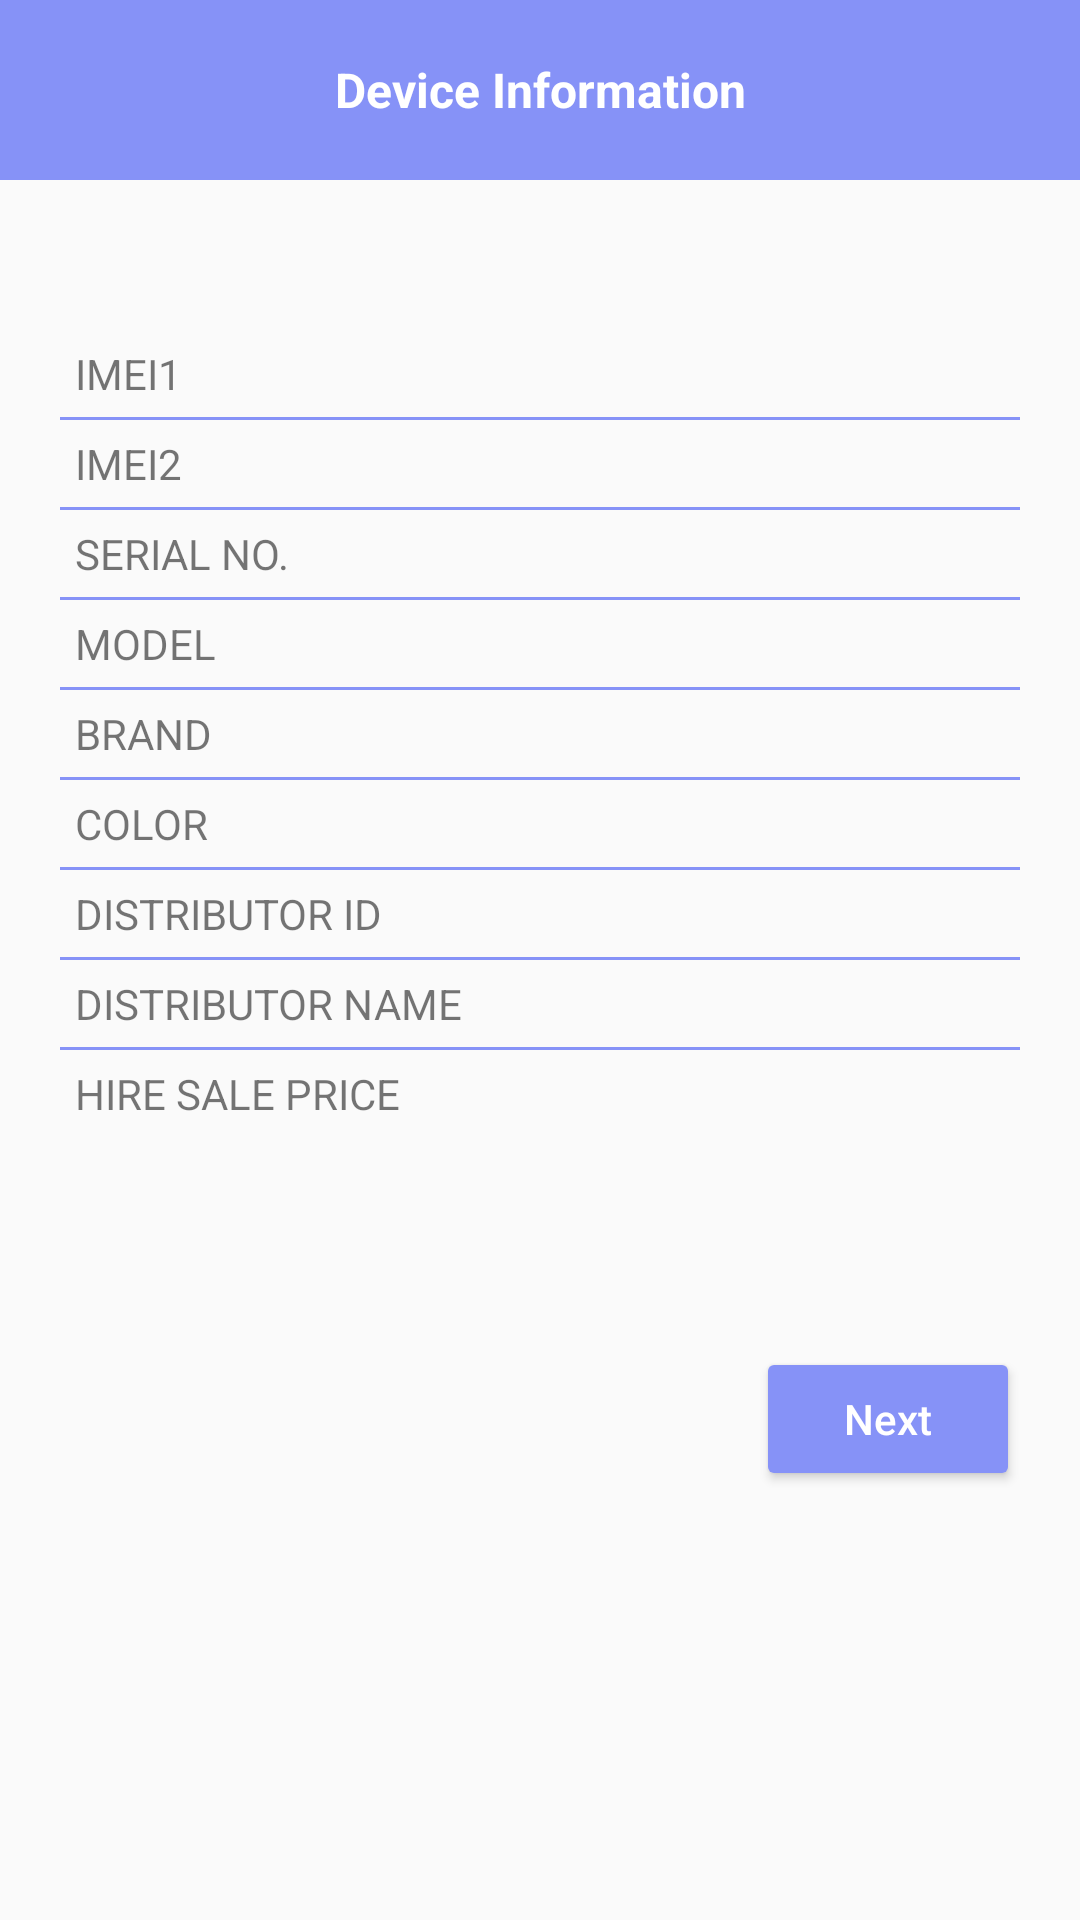

Android layout source for this screen:
<!-- AndroidManifest.xml: application theme Theme.TestApi -->
<!-- res/layout/activity_device_info.xml -->
<?xml version="1.0" encoding="utf-8"?>
<LinearLayout xmlns:android="http://schemas.android.com/apk/res/android"
    xmlns:app="http://schemas.android.com/apk/res-auto"
    xmlns:tools="http://schemas.android.com/tools"
    android:id="@+id/main"
    android:layout_width="match_parent"
    android:layout_height="match_parent"
    android:orientation="vertical"
    tools:context=".activities.DeviceInfoActivity">
    <androidx.appcompat.widget.Toolbar
        android:id="@+id/toolbar"
        android:layout_width="match_parent"
        android:layout_height="60dp"
        android:background="@color/my_primary"
        android:padding="8dp"
        android:theme="@style/ThemeOverlay.AppCompat.Dark.ActionBar">

        
        <ImageView
            android:layout_width="24dp"
            android:layout_height="24dp"
            android:src="@drawable/ic_back"
            android:contentDescription="Back"
            android:layout_gravity="start" />

        
        <TextView
            android:id="@+id/toolbar_title"
            android:layout_width="wrap_content"
            android:layout_height="wrap_content"
            android:layout_gravity="center"
            android:text="Device Information"
            android:textColor="@android:color/white"
            android:textSize="16sp"
            android:textStyle="bold" />
    </androidx.appcompat.widget.Toolbar>
    <ScrollView
        android:layout_width="match_parent"
        android:layout_height="wrap_content">
        <LinearLayout
            android:layout_width="match_parent"
            android:layout_height="wrap_content"
            android:padding="20dp"
            android:layout_marginTop="30dp"
            android:orientation="vertical">
            <LinearLayout
                android:layout_width="match_parent"
                android:layout_height="wrap_content"
                android:orientation="horizontal"
                >
                <TextView
                    android:layout_width="match_parent"
                    android:layout_height="wrap_content"
                    android:padding="5dp"
                    android:text="IMEI1"
                    android:layout_weight="1"
                    android:textSize="14sp" />
                <TextView
                    android:id="@+id/imei_tv1"
                    android:layout_width="match_parent"
                    android:layout_height="wrap_content"
                    android:padding="5dp"
                    android:text=""
                    android:layout_weight="1"
                    android:textSize="14sp" />

            </LinearLayout>
            <View
                android:layout_width="match_parent"
                android:layout_height="1dp"
                android:background="@color/my_primary"/>


            <LinearLayout
                android:layout_width="match_parent"
                android:layout_height="wrap_content"
                android:orientation="horizontal"
                >
                <TextView
                    android:layout_width="match_parent"
                    android:layout_height="wrap_content"
                    android:padding="5dp"
                    android:text="IMEI2"
                    android:layout_weight="1"
                    android:textSize="14sp" />
                <TextView
                    android:id="@+id/imei_tv2"
                    android:layout_width="match_parent"
                    android:layout_height="wrap_content"
                    android:padding="5dp"
                    android:text=""
                    android:layout_weight="1"
                    android:textSize="14sp" />

            </LinearLayout>
            <View
                android:layout_width="match_parent"
                android:layout_height="1dp"
                android:background="@color/my_primary"/>

            <LinearLayout
                android:layout_width="match_parent"
                android:layout_height="wrap_content"
                android:orientation="horizontal"
                >
                <TextView
                    android:layout_width="match_parent"
                    android:layout_height="wrap_content"
                    android:padding="5dp"
                    android:text="SERIAL NO."
                    android:layout_weight="1"
                    android:textSize="14sp"/>
                <TextView
                    android:id="@+id/serial_tv"
                    android:layout_width="match_parent"
                    android:layout_height="wrap_content"
                    android:padding="5dp"
                    android:text=""
                    android:layout_weight="1"
                    android:textSize="14sp"/>

            </LinearLayout>
            <View
                android:layout_width="match_parent"
                android:layout_height="1dp"
                android:background="@color/my_primary"/>

            <LinearLayout
                android:layout_width="match_parent"
                android:layout_height="wrap_content"
                android:orientation="horizontal"
                >
                <TextView
                    android:layout_width="match_parent"
                    android:layout_height="wrap_content"
                    android:padding="5dp"
                    android:text="MODEL"
                    android:layout_weight="1"
                    android:textSize="14sp" />
                <TextView
                    android:id="@+id/model_tv"
                    android:layout_width="match_parent"
                    android:layout_height="wrap_content"
                    android:padding="5dp"
                    android:text=""
                    android:layout_weight="1"
                    android:textSize="14sp" />

            </LinearLayout>
            <View
                android:layout_width="match_parent"
                android:layout_height="1dp"
                android:background="@color/my_primary"/>

            <LinearLayout
                android:layout_width="match_parent"
                android:layout_height="wrap_content"
                android:orientation="horizontal"
                >
                <TextView
                    android:layout_width="match_parent"
                    android:layout_height="wrap_content"
                    android:padding="5dp"
                    android:text="BRAND"
                    android:layout_weight="1"
                    android:textSize="14sp" />
                <TextView
                    android:id="@+id/brand_tv"
                    android:layout_width="match_parent"
                    android:layout_height="wrap_content"
                    android:padding="5dp"
                    android:text=""
                    android:layout_weight="1"
                    android:textSize="14sp" />


            </LinearLayout>
            <View
                android:layout_width="match_parent"
                android:layout_height="1dp"
                android:background="@color/my_primary"/>


            <LinearLayout
                android:layout_width="match_parent"
                android:layout_height="wrap_content"
                android:orientation="horizontal"
                >
                <TextView
                    android:layout_width="match_parent"
                    android:layout_height="wrap_content"
                    android:padding="5dp"
                    android:layout_weight="1"
                    android:text="COLOR"
                    android:textSize="14sp" />
                <TextView
                    android:id="@+id/color_tv"
                    android:layout_width="match_parent"
                    android:layout_height="wrap_content"
                    android:padding="5dp"
                    android:layout_weight="1"
                    android:text=""
                    android:textSize="14sp" />

            </LinearLayout>
            <View
                android:layout_width="match_parent"
                android:layout_height="1dp"
                android:background="@color/my_primary"/>


            <LinearLayout
                android:layout_width="match_parent"
                android:layout_height="wrap_content"
                android:orientation="horizontal"
                >
                <TextView
                    android:layout_width="match_parent"
                    android:layout_height="wrap_content"
                    android:padding="5dp"
                    android:text="DISTRIBUTOR ID"
                    android:layout_weight="1"
                    android:textSize="14sp"/>
                <TextView
                    android:id="@+id/distributorId_tv"
                    android:layout_width="match_parent"
                    android:layout_height="wrap_content"
                    android:padding="5dp"
                    android:text=""
                    android:layout_weight="1"
                    android:textSize="14sp"/>

            </LinearLayout>
            <View
                android:layout_width="match_parent"
                android:layout_height="1dp"
                android:background="@color/my_primary"/>

            <LinearLayout
                android:layout_width="match_parent"
                android:layout_height="wrap_content"
                android:orientation="horizontal"
                >
                <TextView
                    android:layout_width="match_parent"
                    android:layout_height="wrap_content"
                    android:padding="5dp"
                    android:text="DISTRIBUTOR NAME"
                    android:layout_weight="1"
                    android:textSize="14sp"/>
                <TextView
                    android:id="@+id/distributor_tv"
                    android:layout_width="match_parent"
                    android:layout_height="wrap_content"
                    android:padding="5dp"
                    android:text=""
                    android:layout_weight="1"
                    android:textSize="14sp"/>

            </LinearLayout>
            <View
                android:layout_width="match_parent"
                android:layout_height="1dp"
                android:background="@color/my_primary"/>

            <LinearLayout
                android:layout_width="match_parent"
                android:layout_height="wrap_content"
                android:orientation="horizontal">
                <TextView
                    android:layout_width="match_parent"
                    android:layout_height="wrap_content"
                    android:padding="5dp"
                    android:layout_weight="1"
                    android:text="HIRE SALE PRICE"
                    android:textSize="14sp" />
                <TextView
                    android:id="@+id/price_tv"
                    android:layout_width="match_parent"
                    android:layout_height="wrap_content"
                    android:padding="5dp"
                    android:text=""
                    android:layout_weight="1"
                    android:textSize="14sp" />

            </LinearLayout>


            <Button
                android:layout_width="wrap_content"
                android:layout_height="wrap_content"
                android:id="@+id/foundToNext"
                android:hint="@string/next_btn"
                android:textSize="14sp"
                android:textColorHint="@color/white"
                android:backgroundTint="@color/my_primary"
                android:layout_gravity="end"
                android:layout_marginTop="70dp"/>
        </LinearLayout>
    </ScrollView>

</LinearLayout>
<!-- resources referenced by this layout -->
<resources>
  <color name="my_primary">#8692f7</color>
  <color name="white">#FFFFFFFF</color>
  <string name="next_btn">Next</string>
  <style name="Theme.TestApi" parent="Base.Theme.TestApi" />
  <style name="Base.Theme.TestApi" parent="Theme.AppCompat.DayNight.NoActionBar">
          
           <item name="colorPrimary">@color/my_primary</item>
          <item name="android:statusBarColor">@color/my_primary</item>
      </style>
</resources>
